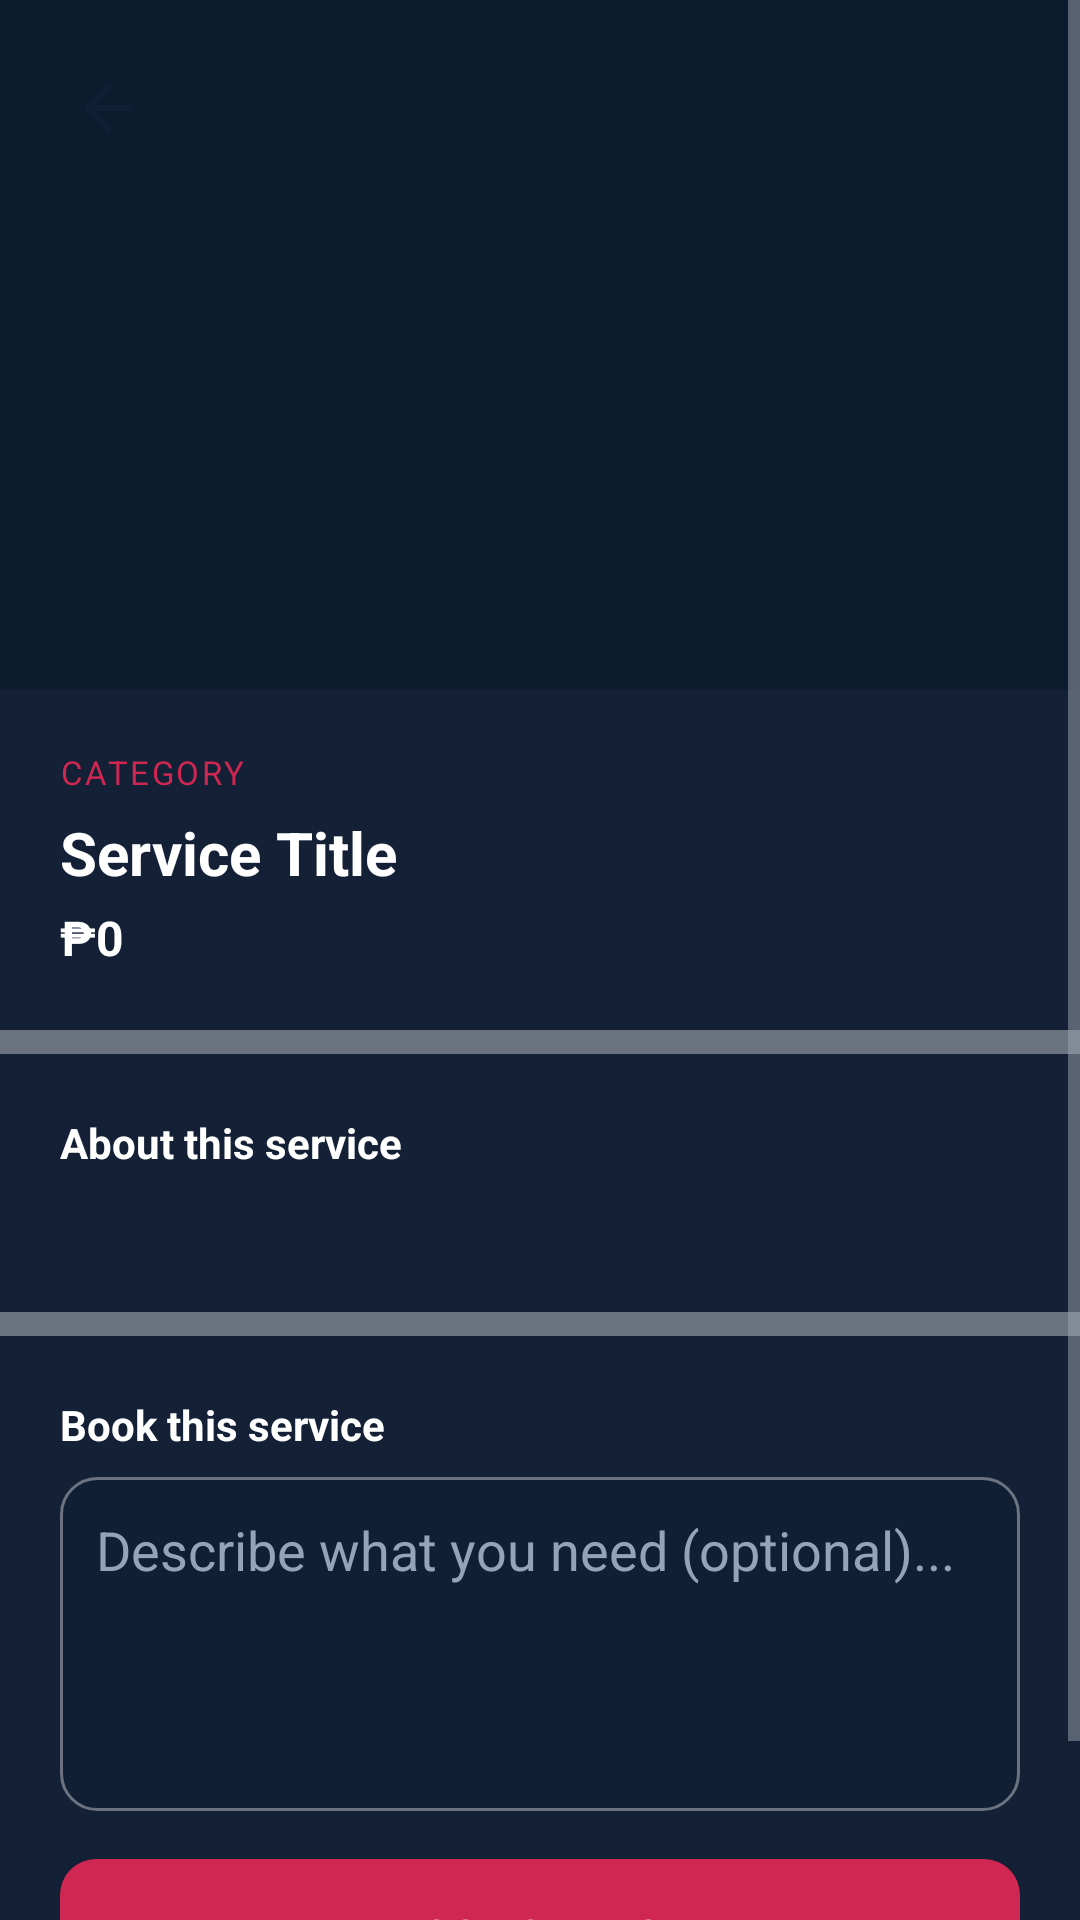

The Android layout XML behind this screen, and the referenced resources:
<!-- AndroidManifest.xml: application theme Theme.TestApplication -->
<!-- res/layout/activity_service_detail.xml -->
<?xml version="1.0" encoding="utf-8"?>
<LinearLayout xmlns:android="http://schemas.android.com/apk/res/android"
    android:orientation="vertical"
    android:background="@color/bg_main"
    android:layout_width="match_parent"
    android:layout_height="match_parent">

    <ScrollView
        android:layout_width="match_parent"
        android:layout_height="0dp"
        android:layout_weight="1">

        <LinearLayout
            android:orientation="vertical"
            android:layout_width="match_parent"
            android:layout_height="wrap_content">

            
            <FrameLayout
                android:layout_width="match_parent"
                android:layout_height="230dp">

                <ImageView
                    android:id="@+id/detailImage"
                    android:layout_width="match_parent"
                    android:layout_height="match_parent"
                    android:scaleType="centerCrop"
                    android:src="@drawable/placeholder"/>

                <ImageButton
                    android:id="@+id/detailBackBtn"
                    android:layout_width="40dp"
                    android:layout_height="40dp"
                    android:layout_margin="16dp"
                    android:padding="8dp"
                    android:background="@drawable/circle_white"
                    android:src="@drawable/back"
                    android:contentDescription="Back"
                    android:scaleType="fitCenter"/>

            </FrameLayout>

            
            <LinearLayout
                android:orientation="vertical"
                android:background="@color/surface_white"
                android:padding="20dp"
                android:layout_width="match_parent"
                android:layout_height="wrap_content">

                
                <TextView
                    android:id="@+id/detailCategory"
                    android:text="Category"
                    android:textSize="11sp"
                    android:textColor="@color/accent_red"
                    android:textAllCaps="true"
                    android:letterSpacing="0.08"
                    android:layout_width="wrap_content"
                    android:layout_height="wrap_content"/>

                
                <TextView
                    android:id="@+id/detailTitle"
                    android:text="Service Title"
                    android:textSize="20sp"
                    android:textStyle="bold"
                    android:textColor="@color/text_primary"
                    android:layout_marginTop="6dp"
                    android:layout_width="match_parent"
                    android:layout_height="wrap_content"/>

                
                <TextView
                    android:id="@+id/detailPrice"
                    android:text="₱0"
                    android:textSize="16sp"
                    android:textColor="@color/text_primary"
                    android:textStyle="bold"
                    android:layout_marginTop="4dp"
                    android:layout_width="match_parent"
                    android:layout_height="wrap_content"/>

            </LinearLayout>

            
            <View
                android:layout_width="match_parent"
                android:layout_height="8dp"
                android:background="@color/divider_color"/>

            
            <LinearLayout
                android:orientation="vertical"
                android:background="@color/surface_white"
                android:padding="20dp"
                android:layout_width="match_parent"
                android:layout_height="wrap_content">

                <TextView
                    android:text="About this service"
                    android:textStyle="bold"
                    android:textSize="14sp"
                    android:textColor="@color/text_primary"
                    android:layout_marginBottom="8dp"
                    android:layout_width="match_parent"
                    android:layout_height="wrap_content"/>

                <TextView
                    android:id="@+id/detailDescription"
                    android:text=""
                    android:textSize="14sp"
                    android:textColor="@color/text_secondary"
                    android:lineSpacingExtra="4dp"
                    android:layout_width="match_parent"
                    android:layout_height="wrap_content"/>

                
                <TextView
                    android:id="@+id/detailTagsLabel"
                    android:text="Tags"
                    android:textStyle="bold"
                    android:textSize="14sp"
                    android:textColor="@color/text_primary"
                    android:layout_marginTop="16dp"
                    android:layout_marginBottom="6dp"
                    android:visibility="gone"
                    android:layout_width="match_parent"
                    android:layout_height="wrap_content"/>

                <TextView
                    android:id="@+id/detailTags"
                    android:text=""
                    android:textSize="13sp"
                    android:textColor="@color/text_secondary"
                    android:visibility="gone"
                    android:layout_width="match_parent"
                    android:layout_height="wrap_content"/>

            </LinearLayout>

            
            <View
                android:layout_width="match_parent"
                android:layout_height="8dp"
                android:background="@color/divider_color"/>

            
            <LinearLayout
                android:orientation="vertical"
                android:background="@color/surface_white"
                android:padding="20dp"
                android:layout_width="match_parent"
                android:layout_height="wrap_content">

                <TextView
                    android:text="Book this service"
                    android:textStyle="bold"
                    android:textSize="14sp"
                    android:textColor="@color/text_primary"
                    android:layout_marginBottom="8dp"
                    android:layout_width="match_parent"
                    android:layout_height="wrap_content"/>

                <EditText
                    android:id="@+id/detailInstructions"
                    android:hint="Describe what you need (optional)..."
                    android:textColorHint="@color/text_hint"
                    android:textColor="@color/text_primary"
                    android:background="@drawable/input_field"
                    android:padding="12dp"
                    android:minLines="4"
                    android:gravity="top|start"
                    android:inputType="textMultiLine"
                    android:layout_width="match_parent"
                    android:layout_height="wrap_content"/>

                <Button
                    android:id="@+id/detailBookBtn"
                    android:text="Book Service"
                    android:background="@drawable/primary_button"
                    android:textColor="@color/white"
                    android:textStyle="bold"
                    android:layout_marginTop="16dp"
                    android:layout_width="match_parent"
                    android:layout_height="50dp"/>

                <TextView
                    android:id="@+id/detailBookStatus"
                    android:text=""
                    android:textAlignment="center"
                    android:layout_marginTop="10dp"
                    android:visibility="gone"
                    android:layout_width="match_parent"
                    android:layout_height="wrap_content"/>

            </LinearLayout>

            
            <View
                android:layout_width="match_parent"
                android:layout_height="16dp"/>

        </LinearLayout>

    </ScrollView>

</LinearLayout>
<!-- resources referenced by this layout -->
<resources>
  <color name="accent_red">#D02752</color>
  <color name="bg_main">#0D1B2E</color>
  <color name="divider_color">#6B7280</color>
  <color name="surface_white">#132035</color>
  <color name="text_hint">#94A3B8</color>
  <color name="text_primary">#FFFFFF</color>
  <color name="text_secondary">#9CA3AF</color>
  <color name="white">#FFFFFF</color>
  <!-- drawable back (drawable) -->
  <vector xmlns:android="http://schemas.android.com/apk/res/android"
      android:width="24dp"
      android:height="24dp"
      android:viewportWidth="24"
      android:viewportHeight="24">
      <path
          android:fillColor="#111F35"
          android:pathData="M20,11H7.83l5.59,-5.59L12,4l-8,8 8,8 1.41,-1.41L7.83,13H20v-2z"/>
  </vector>
  <!-- drawable input_field (drawable) -->
  <shape xmlns:android="http://schemas.android.com/apk/res/android">
      <solid android:color="@color/input_bg"/>
      <stroke
          android:width="1dp"
          android:color="@color/divider_color"/>
      <corners android:radius="12dp"/>
  </shape>
  <!-- drawable primary_button (drawable) -->
  <shape xmlns:android="http://schemas.android.com/apk/res/android">
      <solid android:color="@color/accent_red"/>
      <corners android:radius="12dp"/>
  </shape>
  <style name="Theme.TestApplication" parent="android:Theme.Material.NoActionBar">
          
          <item name="android:windowBackground">@color/bg_main</item>
          <item name="android:textColor">@color/text_primary</item>
          <item name="android:textColorSecondary">@color/text_secondary</item>
          <item name="android:statusBarColor">@color/primary_dark</item>
      </style>
  <color name="input_bg">#111F35</color>
  <color name="primary_dark">#111F35</color>
</resources>
